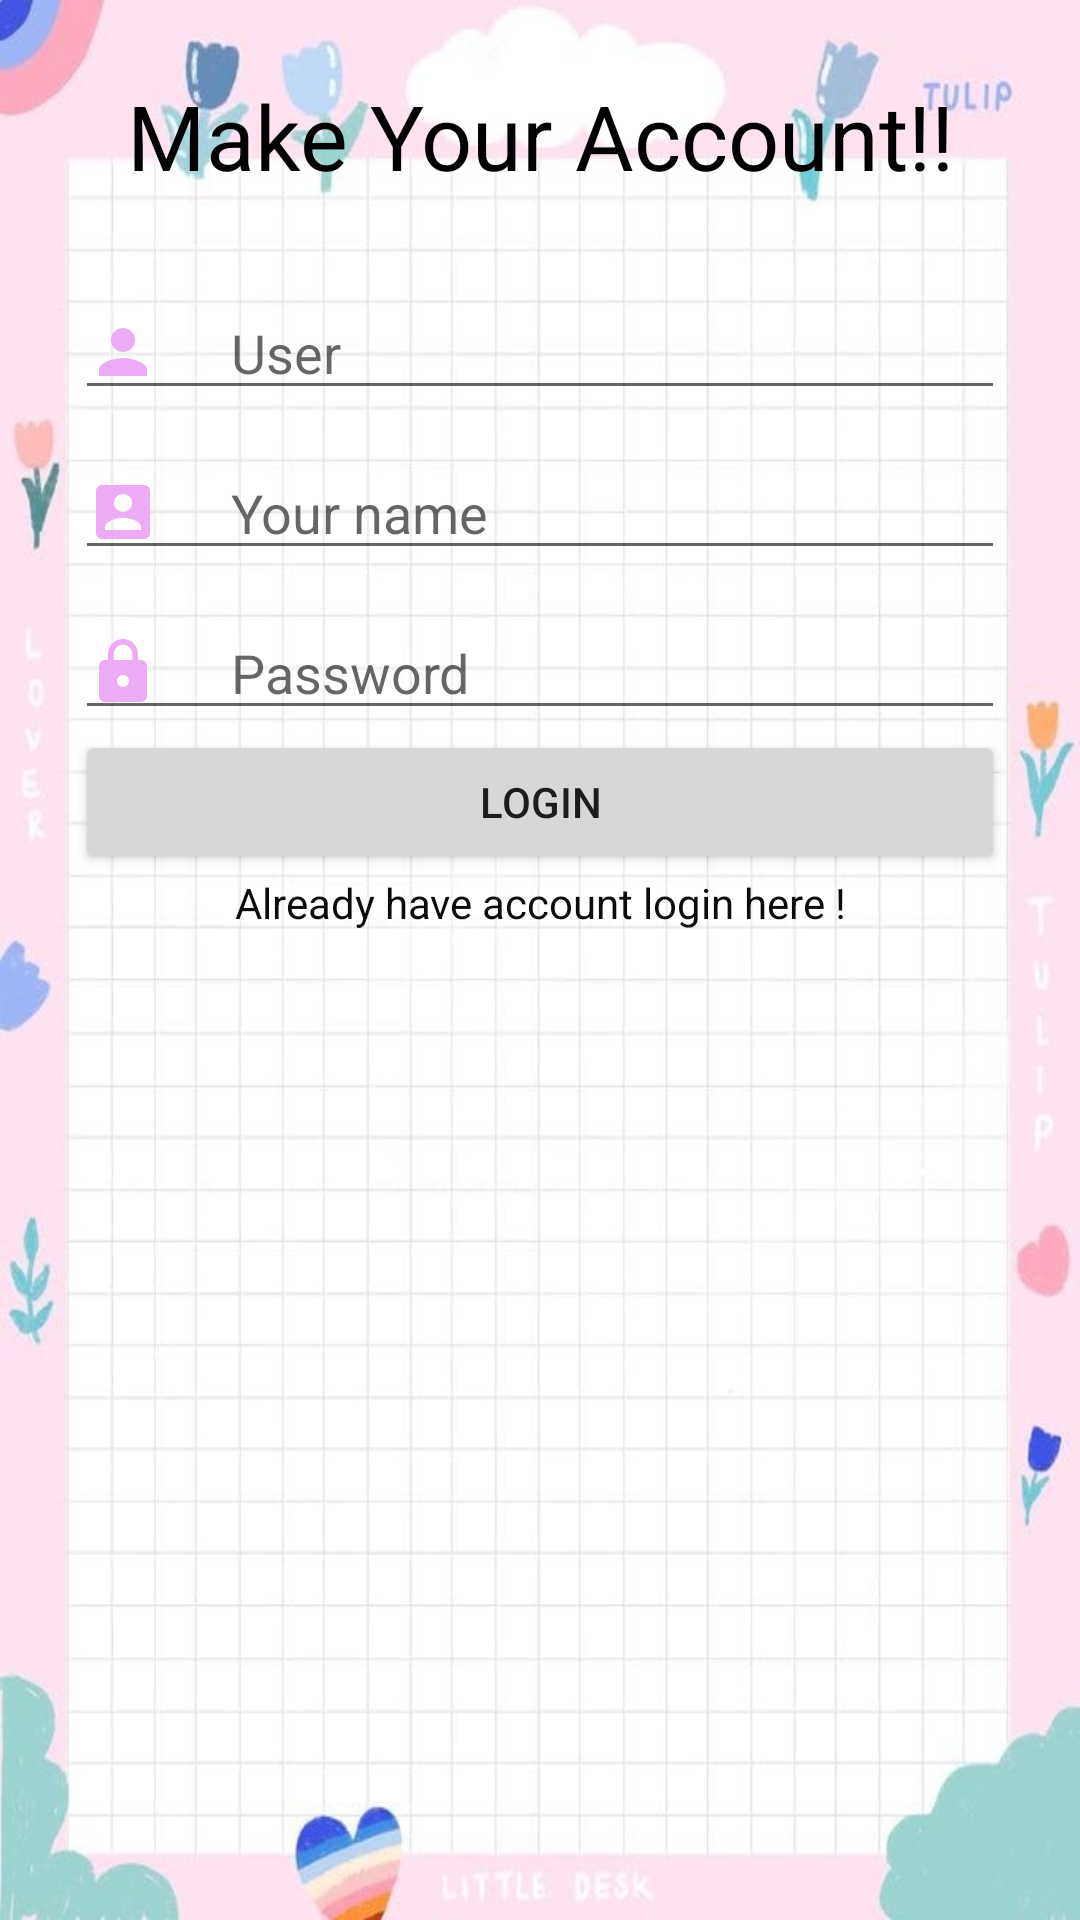

Produce the Android XML layout that renders to this screen, including the resource entries it uses.
<!-- AndroidManifest.xml: application theme Theme.TokoBuku -->
<!-- res/layout/activity_registrasi.xml -->
<?xml version="1.0" encoding="utf-8"?>
<RelativeLayout xmlns:android="http://schemas.android.com/apk/res/android"
    xmlns:app="http://schemas.android.com/apk/res-auto"
    xmlns:tools="http://schemas.android.com/tools"
    android:layout_width="match_parent"
    android:layout_height="match_parent"
    android:background="@drawable/backround2"
    android:padding="25dp"
    tools:context=".Registrasi">

    <TextView
        android:id="@+id/tvPleaseCreateAccount"
        android:layout_width="match_parent"
        android:layout_height="wrap_content"
        android:text="Make Your Account!!"
        android:textAlignment="center"
        android:textColor="#000000"
        android:textSize="30sp" />


    <EditText
        android:id="@+id/etRegisterUsername"
        android:layout_width="match_parent"
        android:layout_height="wrap_content"
        android:layout_below="@+id/tvPleaseCreateAccount"
        android:layout_marginTop="30sp"
        android:drawableStart="@drawable/ic_baseline_person_24"
        android:drawablePadding="24dp"
        android:hint="User" />

    <EditText
        android:id="@+id/etRegisterPassword"
        android:layout_width="match_parent"
        android:layout_height="wrap_content"
        android:layout_below="@+id/etRegisterName"
        android:layout_marginTop="12dp"
        android:drawableStart="@drawable/ic_baseline_lock_24"
        android:drawablePadding="24dp"
        android:hint="Password"
        android:inputType="textPassword" />

    <EditText
        android:id="@+id/etRegisterName"
        android:layout_width="match_parent"
        android:layout_height="wrap_content"
        android:layout_below="@+id/etRegisterUsername"
        android:layout_marginTop="12dp"
        android:drawableStart="@drawable/ic_baseline_account_box_24"
        android:drawablePadding="24dp"
        android:hint="Your name" />

    <Button
        android:id="@+id/btnRegister"
        android:layout_width="match_parent"
        android:layout_height="wrap_content"
        android:layout_below="@+id/etRegisterPassword"
        android:text="Login" />

    <TextView
        android:layout_width="match_parent"
        android:layout_height="wrap_content"
        android:layout_below="@id/btnRegister"
        android:clickable="true"
        android:text="Already have account login here !"
        android:textAlignment="center"
        android:textColor="#0B0B0B" />

</RelativeLayout>
<!-- resources referenced by this layout -->
<resources>
  <!-- drawable backround2: png bitmap (drawable-v24, 270238 bytes) -->
  <!-- drawable ic_baseline_account_box_24 (drawable) -->
  <vector android:height="24dp" android:tint="#EDABF5"
      android:viewportHeight="24" android:viewportWidth="24"
      android:width="24dp" xmlns:android="http://schemas.android.com/apk/res/android">
      <path android:fillColor="@android:color/white" android:pathData="M3,5v14c0,1.1 0.89,2 2,2h14c1.1,0 2,-0.9 2,-2L21,5c0,-1.1 -0.9,-2 -2,-2L5,3c-1.11,0 -2,0.9 -2,2zM15,9c0,1.66 -1.34,3 -3,3s-3,-1.34 -3,-3 1.34,-3 3,-3 3,1.34 3,3zM6,17c0,-2 4,-3.1 6,-3.1s6,1.1 6,3.1v1L6,18v-1z"/>
  </vector>
  <!-- drawable ic_baseline_lock_24 (drawable) -->
  <vector android:height="24dp" android:tint="#EDABF5"
      android:viewportHeight="24" android:viewportWidth="24"
      android:width="24dp" xmlns:android="http://schemas.android.com/apk/res/android">
      <path android:fillColor="@android:color/white" android:pathData="M18,8h-1L17,6c0,-2.76 -2.24,-5 -5,-5S7,3.24 7,6v2L6,8c-1.1,0 -2,0.9 -2,2v10c0,1.1 0.9,2 2,2h12c1.1,0 2,-0.9 2,-2L20,10c0,-1.1 -0.9,-2 -2,-2zM12,17c-1.1,0 -2,-0.9 -2,-2s0.9,-2 2,-2 2,0.9 2,2 -0.9,2 -2,2zM15.1,8L8.9,8L8.9,6c0,-1.71 1.39,-3.1 3.1,-3.1 1.71,0 3.1,1.39 3.1,3.1v2z"/>
  </vector>
  <!-- drawable ic_baseline_person_24 (drawable) -->
  <vector android:height="24dp" android:tint="#EDABF5"
      android:viewportHeight="24" android:viewportWidth="24"
      android:width="24dp" xmlns:android="http://schemas.android.com/apk/res/android">
      <path android:fillColor="@android:color/white" android:pathData="M12,12c2.21,0 4,-1.79 4,-4s-1.79,-4 -4,-4 -4,1.79 -4,4 1.79,4 4,4zM12,14c-2.67,0 -8,1.34 -8,4v2h16v-2c0,-2.66 -5.33,-4 -8,-4z"/>
  </vector>
  <style name="Theme.TokoBuku" parent="Theme.MaterialComponents.DayNight.DarkActionBar">
          
          <item name="colorPrimary">@color/purple_500</item>
          <item name="colorPrimaryVariant">@color/purple_700</item>
          <item name="colorOnPrimary">@color/white</item>
          
          <item name="colorSecondary">@color/teal_200</item>
          <item name="colorSecondaryVariant">@color/teal_700</item>
          <item name="colorOnSecondary">@color/black</item>
          
          <item name="android:statusBarColor" tools:targetApi="l">?attr/colorPrimaryVariant</item>
          
      </style>
  <!-- not gathered from this repository: default colours our renderer supplied (Android Studio template values) -->
  <color name="purple_500">#FF6200EE</color>
  <color name="purple_700">#FF3700B3</color>
  <color name="teal_200">#FF03DAC5</color>
  <color name="teal_700">#FF018786</color>
  <color name="black">#FF000000</color>
  <color name="white">#FFFFFFFF</color>
</resources>
